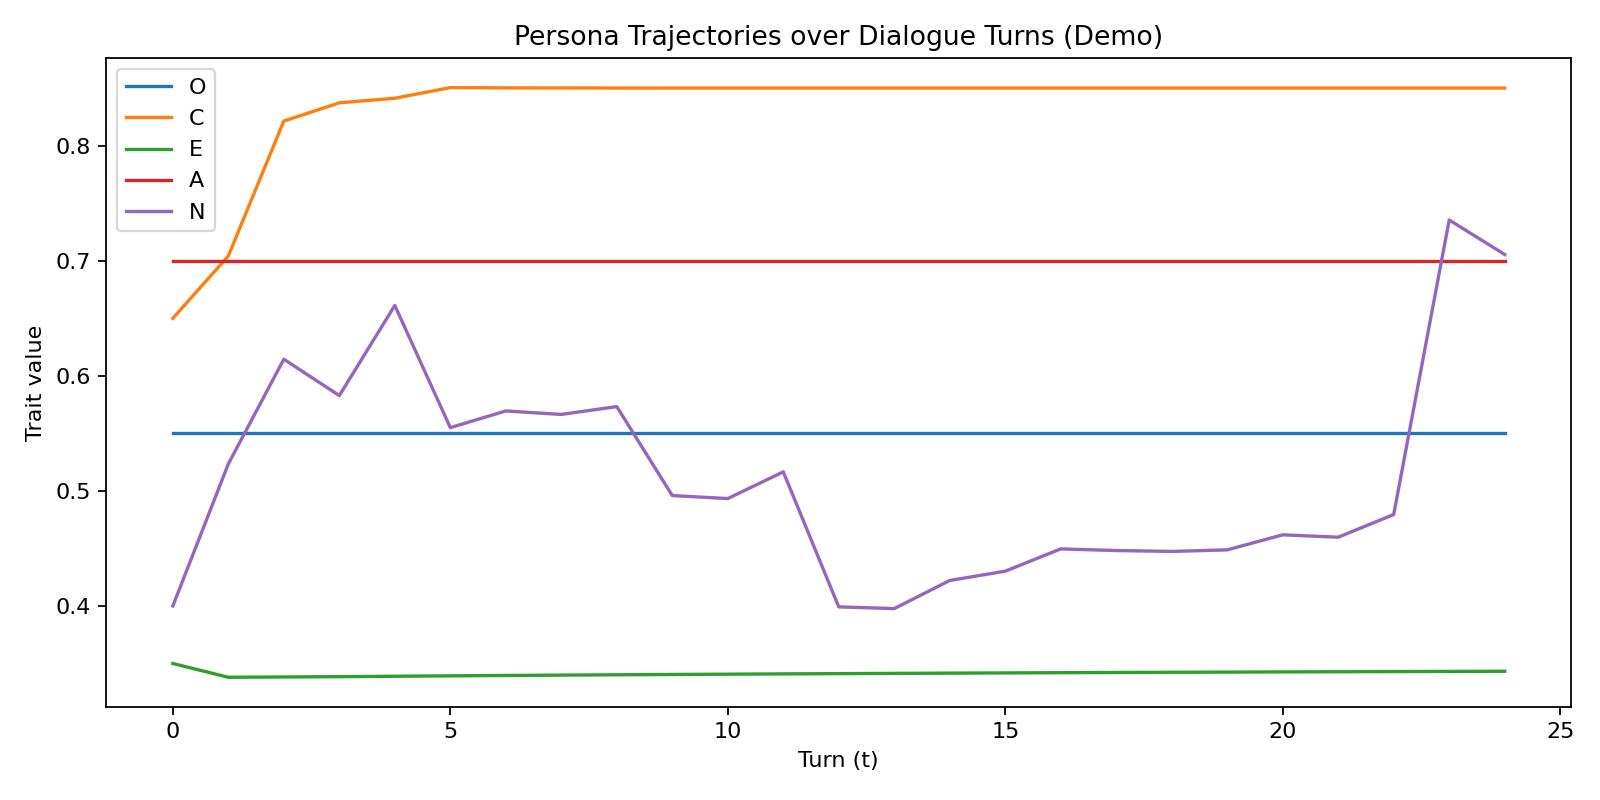

The data file committed next to this chart (first rows):
t, utterance, P_O, alpha_O, d_t_O, c_t_O, mot_O, dir_O, tgt_O, P_C, alpha_C, d_t_C, c_t_C, mot_C, dir_C, tgt_C, P_E, alpha_E, d_t_E, c_t_E, mot_E, dir_E, tgt_E, P_A
1, Deadlines freak me out… I’m tense and ov…, 0.55, 0.0, 0.5726, 1.5, 0.0, 0, 0.55, 0.7043, 0.2391, 0.5726, 1.0, 0.4176, 1, 0.877, 0.338, 0.08754, 0.5726, 1.0, 0.1529, -1, 0.213, 0.7
2, Let’s slow down—box breathing for 1 minu…, 0.55, 0.0, 0.5726, 1.5, 0.0, 0, 0.55, 0.8215, 0.5505, 0.773, 1.0, 0.7122, 1, 0.9173, 0.3383, 0.02239, 0.5657, 1.0, 0.03957, 0, 0.35, 0.7
3, Feeling calmer. I’ll do a 25-minute focu…, 0.55, 0.0, 0.5726, 1.5, 0.0, 0, 0.55, 0.8374, 0.3942, 0.7638, 1.0, 0.5161, 1, 0.8617, 0.3385, 0.0219, 0.5659, 1.0, 0.03869, 0, 0.35, 0.7
4, Heart racing again—too many unknowns. 焦虑…, 0.55, 0.0, 0.5726, 1.5, 0.0, 0, 0.55, 0.8414, 0.2227, 0.7855, 1.0, 0.2835, 1, 0.8553, 0.3389, 0.03214, 0.566, 1.5, 0.03786, 0, 0.35, 0.7
5, Tea break + soft music, 5 minutes. 放松 小歇, 0.55, 0.0, 0.5726, 1.5, 0.0, 0, 0.55, 0.8506, 0.75, 0.7971, 1.0, 1.0, 1, 0.8537, 0.3392, 0.03113, 0.5662, 1.5, 0.03665, 0, 0.35, 0.7
6, Back to work—finish the KPI table first.…, 0.55, 0.0, 0.5726, 1.5, 0.0, 0, 0.55, 0.8504, 0.3413, 0.7945, 1.0, 0.4295, 1, 0.85, 0.3396, 0.03018, 0.5664, 1.5, 0.03552, 0, 0.35, 0.7
7, Mind spiral: what if we miss the review?…, 0.55, 0.0, 0.5726, 1.5, 0.0, 0, 0.55, 0.8503, 0.3632, 0.7975, 1.0, 0.4554, 1, 0.8501, 0.3399, 0.02929, 0.5666, 1.5, 0.03446, 0, 0.35, 0.7
8, I’ll stretch shoulders + 10 deep breaths…, 0.55, 0.0, 0.5726, 1.5, 0.0, 0, 0.55, 0.8502, 0.4194, 0.7988, 1.0, 0.525, 1, 0.8502, 0.3402, 0.02844, 0.5668, 1.5, 0.03346, 0, 0.35, 0.7
9, Okay—focus on writing two concrete examp…, 0.55, 0.0, 0.5726, 1.5, 0.0, 0, 0.55, 0.8502, 0.75, 0.7994, 1.0, 0.9441, 1, 0.8502, 0.3404, 0.02765, 0.567, 1.5, 0.03251, 0, 0.35, 0.7
10, Inbox pinged—now I’m jittery again. 焦虑 干…, 0.55, 0.0, 0.5726, 1.5, 0.0, 0, 0.55, 0.8502, 0.3641, 0.7996, 1.0, 0.4554, 1, 0.8502, 0.3407, 0.0269, 0.5671, 1.5, 0.03162, 0, 0.35, 0.7
11, Short walk to reset—3 minutes down the h…, 0.55, 0.0, 0.5726, 1.5, 0.0, 0, 0.55, 0.8502, 0.33, 0.7997, 1.0, 0.4127, 1, 0.8502, 0.3409, 0.02619, 0.5673, 1.5, 0.03078, 0, 0.35, 0.7
12, Ready—code the parser function next. 专注 …, 0.55, 0.0, 0.5726, 1.5, 0.0, 0, 0.55, 0.8502, 0.75, 0.7998, 1.0, 1.0, 1, 0.8502, 0.3412, 0.02551, 0.5674, 1.5, 0.02998, 0, 0.35, 0.7
13, Feeling pressured by stakeholder expecta…, 0.55, 0.0, 0.5726, 1.5, 0.0, 0, 0.55, 0.8502, 0.3642, 0.7998, 1.0, 0.4554, 1, 0.8502, 0.3414, 0.02487, 0.5675, 1.5, 0.02922, 0, 0.35, 0.7
14, Two-minute mindfulness: note sounds, tem…, 0.55, 0.0, 0.5726, 1.5, 0.0, 0, 0.55, 0.8502, 0.1782, 0.7998, 1.0, 0.2228, 1, 0.8502, 0.3416, 0.02426, 0.5677, 1.5, 0.0285, 0, 0.35, 0.7
15, Focus: finalize the risk matrix. 专注 决策, 0.55, 0.0, 0.5726, 1.5, 0.0, 0, 0.55, 0.8502, 0.5581, 0.7998, 1.0, 0.6978, 1, 0.8502, 0.3418, 0.02368, 0.5678, 1.5, 0.02781, 0, 0.35, 0.7
16, Brain fog returning—can’t decide where t…, 0.55, 0.0, 0.5726, 1.5, 0.0, 0, 0.55, 0.8502, 0.5089, 0.7998, 1.0, 0.6362, 1, 0.8502, 0.342, 0.02313, 0.5679, 1.5, 0.02716, 0, 0.35, 0.7
17, Before that, 4-7-8 breathing once. 放松 呼吸…, 0.55, 0.0, 0.5726, 1.5, 0.0, 0, 0.55, 0.8502, 0.4127, 0.7998, 1.0, 0.5161, 1, 0.8502, 0.3422, 0.0226, 0.568, 1.5, 0.02653, 0, 0.35, 0.7
18, Focus window 30m: intro + summary bullet…, 0.55, 0.0, 0.5726, 1.5, 0.0, 0, 0.55, 0.8502, 0.3642, 0.7998, 1.0, 0.4554, 1, 0.8502, 0.3423, 0.0221, 0.5681, 1.5, 0.02594, 0, 0.35, 0.7
19, Palms sweaty—calendar packed. 焦虑 超负荷, 0.55, 0.0, 0.5726, 1.5, 0.0, 0, 0.55, 0.8502, 0.5356, 0.7998, 1.0, 0.6697, 1, 0.8502, 0.3425, 0.02162, 0.5682, 1.5, 0.02537, 0, 0.35, 0.7
20, Quick foam-rolling and neck release. 放松 …, 0.55, 0.0, 0.5726, 1.5, 0.0, 0, 0.55, 0.8502, 0.2812, 0.7998, 1.0, 0.3516, 1, 0.8502, 0.3427, 0.02116, 0.5683, 1.5, 0.02482, 0, 0.35, 0.7
21, Lock in on the data viz polish. 专注 打磨, 0.55, 0.0, 0.5726, 1.5, 0.0, 0, 0.55, 0.8502, 0.3642, 0.7998, 1.0, 0.4554, 1, 0.8502, 0.3428, 0.02072, 0.5684, 1.5, 0.0243, 0, 0.35, 0.7
22, Rumination loop again—what if the demo f…, 0.55, 0.0, 0.5726, 1.5, 0.0, 0, 0.55, 0.8502, 0.3005, 0.7998, 1.0, 0.3757, 1, 0.8502, 0.343, 0.02029, 0.5685, 1.5, 0.0238, 0, 0.35, 0.7
23, Calm tea + 90-second eyes-closed reset. …, 0.55, 0.0, 0.5726, 1.5, 0.0, 0, 0.55, 0.8502, 0.75, 0.7998, 1.0, 0.9913, 1, 0.8502, 0.3431, 0.01989, 0.5686, 1.5, 0.02332, 0, 0.35, 0.7
24, Focus: integrate examples and push the d…, 0.55, 0.0, 0.5726, 1.5, 0.0, 0, 0.55, 0.8502, 0.2815, 0.7998, 1.0, 0.352, 1, 0.8502, 0.3432, 0.0195, 0.5686, 1.5, 0.02286, 0, 0.35, 0.7
